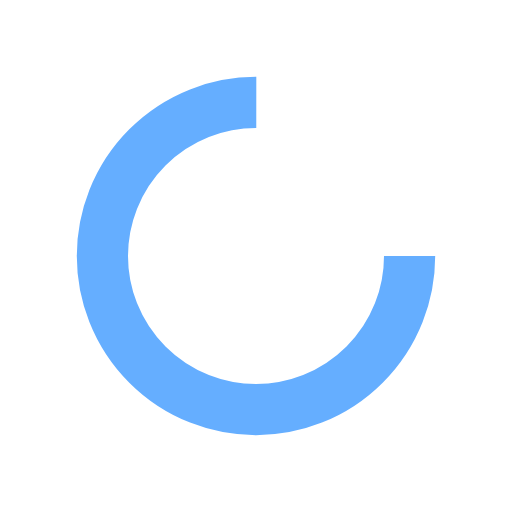
t = 0.00 s
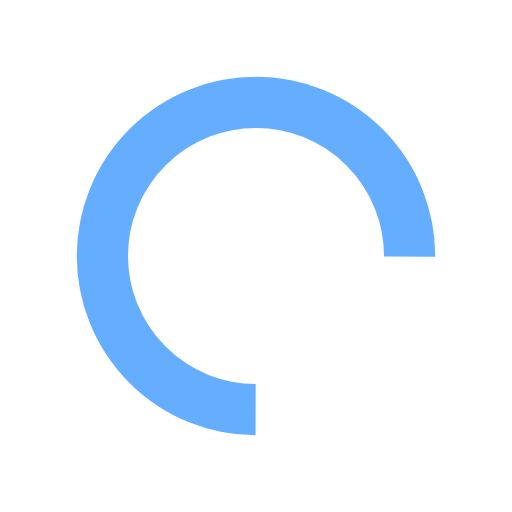
t = 0.32 s
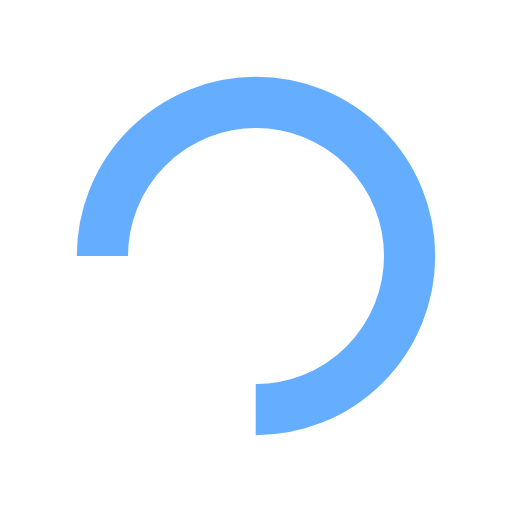
t = 0.64 s
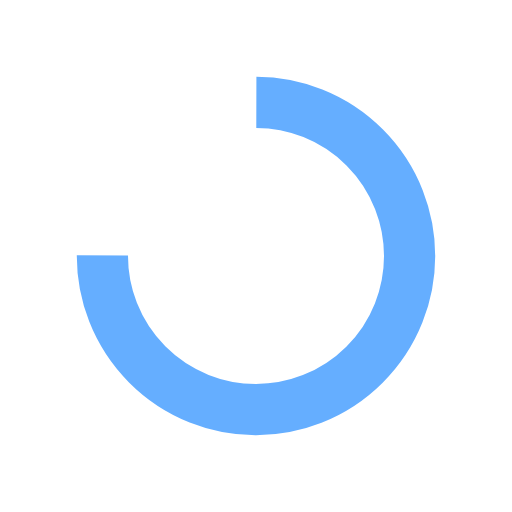
t = 0.96 s

The animated SVG that drew these frames (rendered in a browser with its animation timeline set to each time). Animation: 1 SMIL element (animateTransform=1); one cycle of 1.28 s, repeats indefinitely.

<?xml version="1.0" encoding="utf-8"?>
<svg xmlns="http://www.w3.org/2000/svg" xmlns:xlink="http://www.w3.org/1999/xlink" style="margin: auto; background: none; display: block; shape-rendering: auto;" width="18px" height="18px" viewBox="0 0 100 100" preserveAspectRatio="xMidYMid">
<circle cx="50" cy="50" fill="none" stroke="#65aeff" stroke-width="10" r="30" stroke-dasharray="141.37166941154067 49.12388980384689">
  <animateTransform attributeName="transform" type="rotate" repeatCount="indefinite" dur="1.282051282051282s" values="0 50 50;360 50 50" keyTimes="0;1"></animateTransform>
</circle>
<!-- [ldio] generated by https://loading.io/ --></svg>